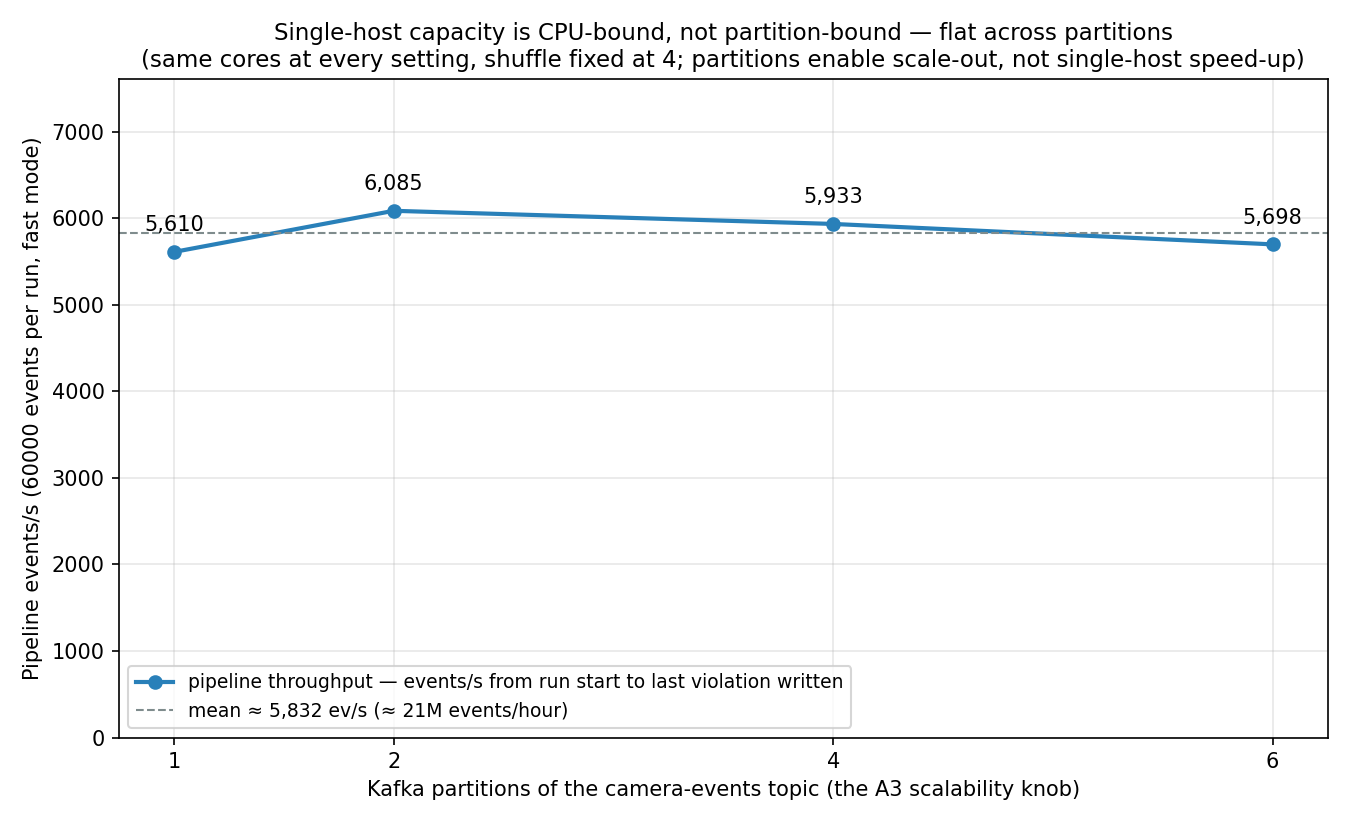

The table this chart was drawn from, first rows:
ran_at, label, mode, trips, kafka_partitions, shuffle_partitions, join_strategy, produce_seconds, events_estimate, produce_eps, drain_seconds, pipeline_eps, violations_new, instant, average, latency_n, latency_p50_s, latency_p95_s, latency_max_s, latency_reliable
2026-06-11T20:56:04.974088+00:00, p1, fast, 20000, 1, 4, adjacent, 8.76, 60000, 6847, 10.69, 5610, 4690, 2923, 1767, 5, 0.891, 1.191, 1.191, no
2026-06-11T20:59:43.991187+00:00, p2, fast, 20000, 2, 4, adjacent, 8.06, 60000, 7444, 9.86, 6085, 4704, 3000, 1704, 9, 0.73, 2.051, 2.051, no
2026-06-11T21:01:27.079771+00:00, p4, fast, 20000, 4, 4, adjacent, 8.01, 60000, 7492, 10.11, 5933, 4779, 3000, 1779, 3, 0.23, 1.232, 1.232, no
2026-06-11T21:03:14.729337+00:00, p6, fast, 20000, 6, 4, adjacent, 7.54, 60000, 7955, 10.53, 5698, 4737, 3018, 1719, 4, 0.492, 0.943, 0.943, no
